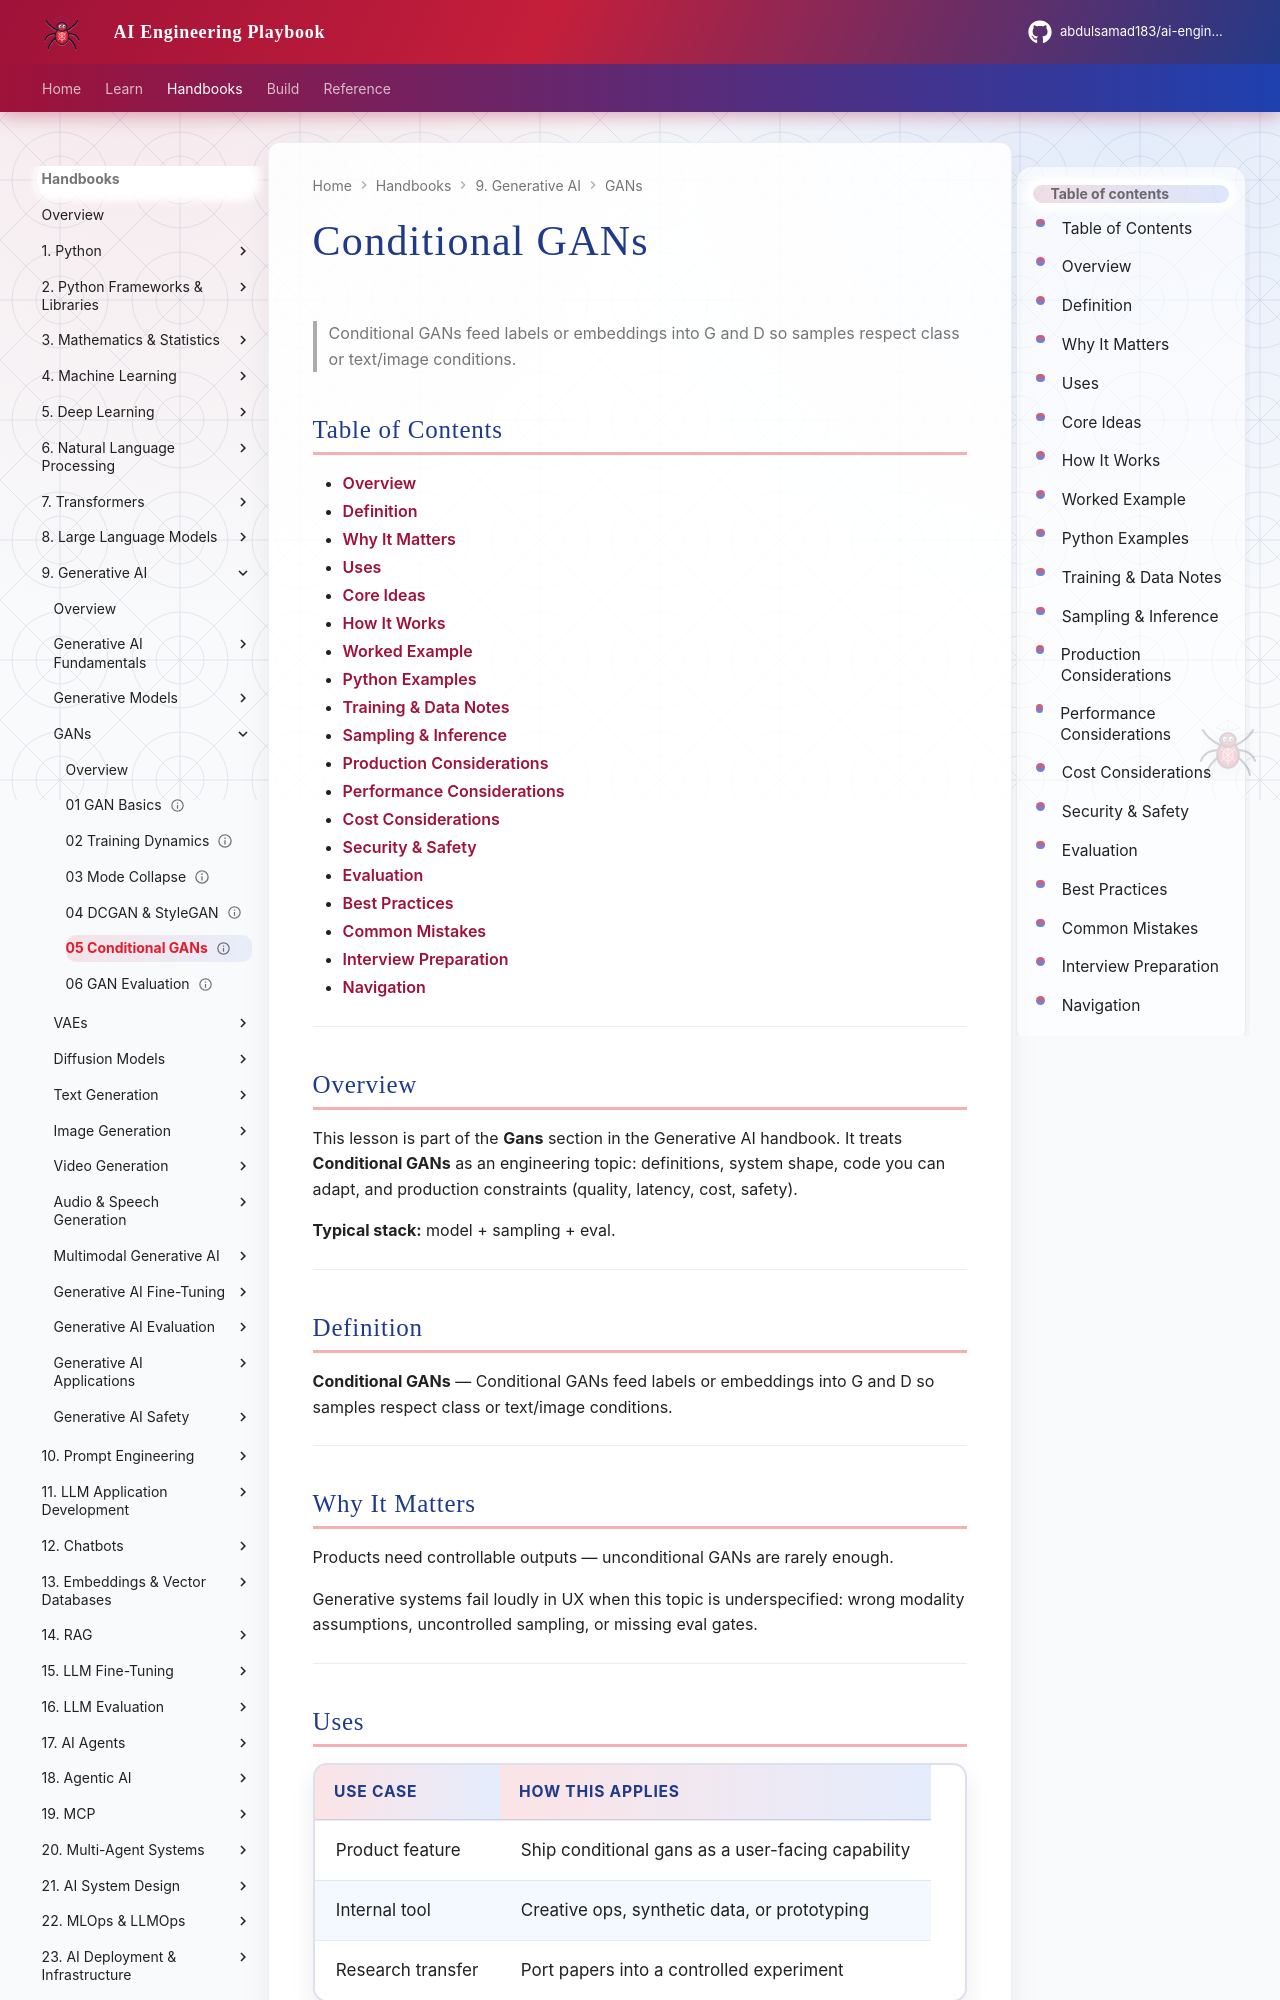

repository: abdulsamad183/ai-engineering-playbook · page: domains/generative-ai/gans/05-conditional-gans/index.html · generator: mkdocs

---
title: "Conditional GANs"
description: "Conditional GANs feed labels or embeddings into G and D so samples respect class or text/image conditions."
domain: generative-ai
tags: [gans, generative-ai]
status: published
created: 2026-08-11
updated: 2026-08-12
version: "2.0"
related:
  - ../README.md
  - ../../deep-learning/README.md
  - ../../llm-engineering/README.md
---

# Conditional GANs

> Conditional GANs feed labels or embeddings into G and D so samples respect class or text/image conditions.

## Table of Contents

- [Overview](#overview)
- [Definition](#definition)
- [Why It Matters](#why-it-matters)
- [Uses](#uses)
- [Core Ideas](#core-ideas)
- [How It Works](#how-it-works)
- [Worked Example](#worked-example)
- [Python Examples](#python-examples)
- [Training & Data Notes](#training--data-notes)
- [Sampling & Inference](#sampling--inference)
- [Production Considerations](#production-considerations)
- [Performance Considerations](#performance-considerations)
- [Cost Considerations](#cost-considerations)
- [Security & Safety](#security--safety)
- [Evaluation](#evaluation)
- [Best Practices](#best-practices)
- [Common Mistakes](#common-mistakes)
- [Interview Preparation](#interview-preparation)
- [Navigation](#navigation)

---

## Overview

This lesson is part of the **Gans** section in the Generative AI handbook. It treats **Conditional GANs** as an engineering topic: definitions, system shape, code you can adapt, and production constraints (quality, latency, cost, safety).

**Typical stack:** model + sampling + eval.

---

## Definition

**Conditional GANs** — Conditional GANs feed labels or embeddings into G and D so samples respect class or text/image conditions.

---

## Why It Matters

Products need controllable outputs — unconditional GANs are rarely enough.

Generative systems fail loudly in UX when this topic is underspecified: wrong modality assumptions, uncontrolled sampling, or missing eval gates.

---
